Dataset: night-haze (GitHub, woodenchair/cv_hw). Classes: clear, hazy.

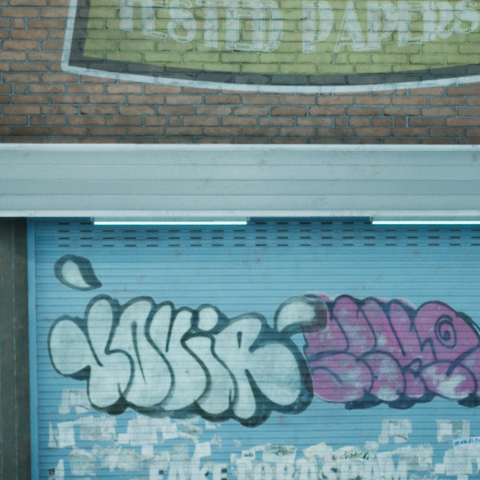
Label: clear

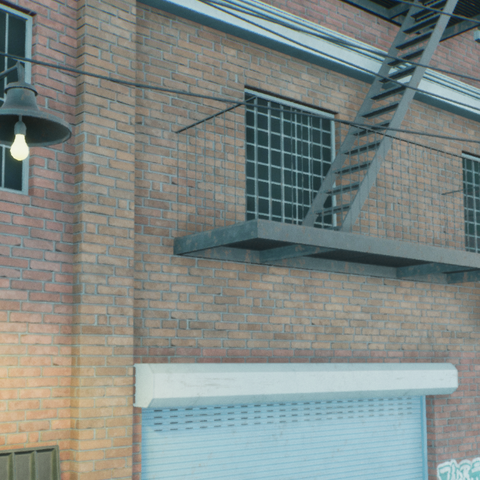
Label: clear

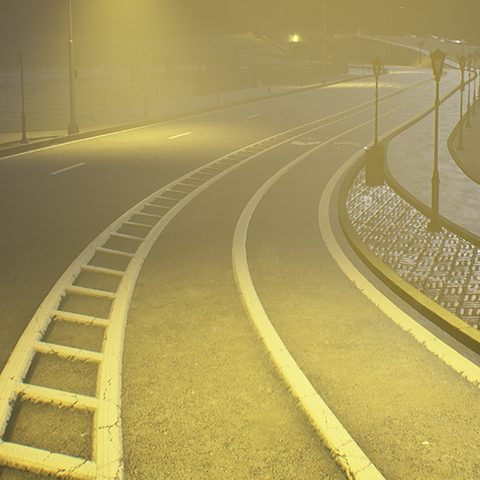
Label: hazy

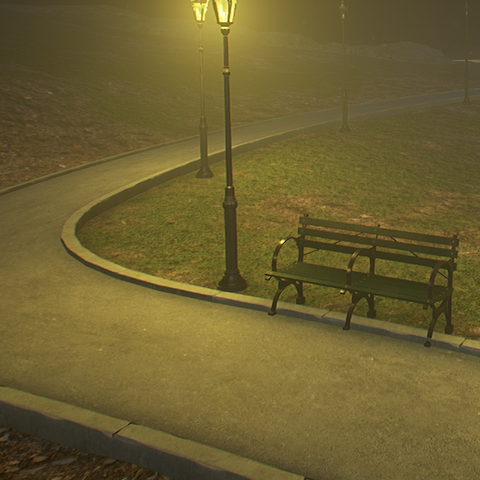
Label: hazy

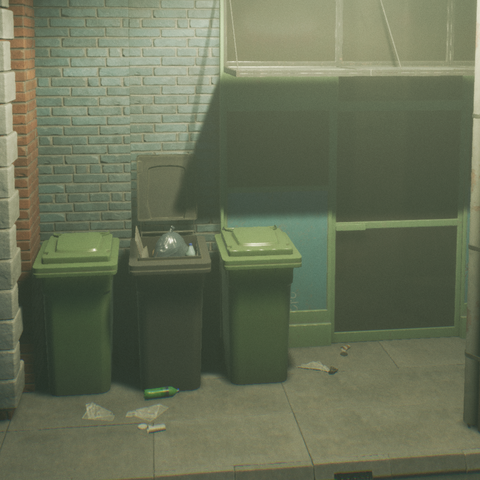
Label: hazy

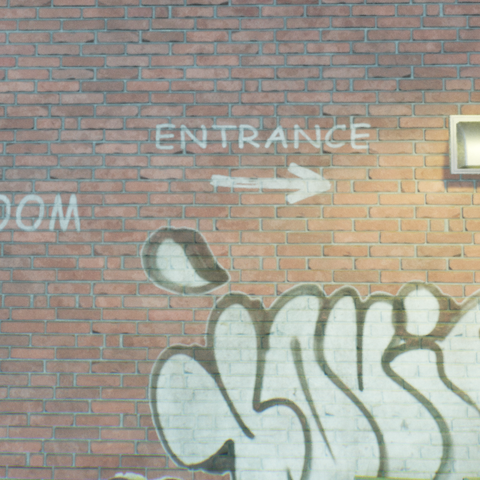
Label: clear
